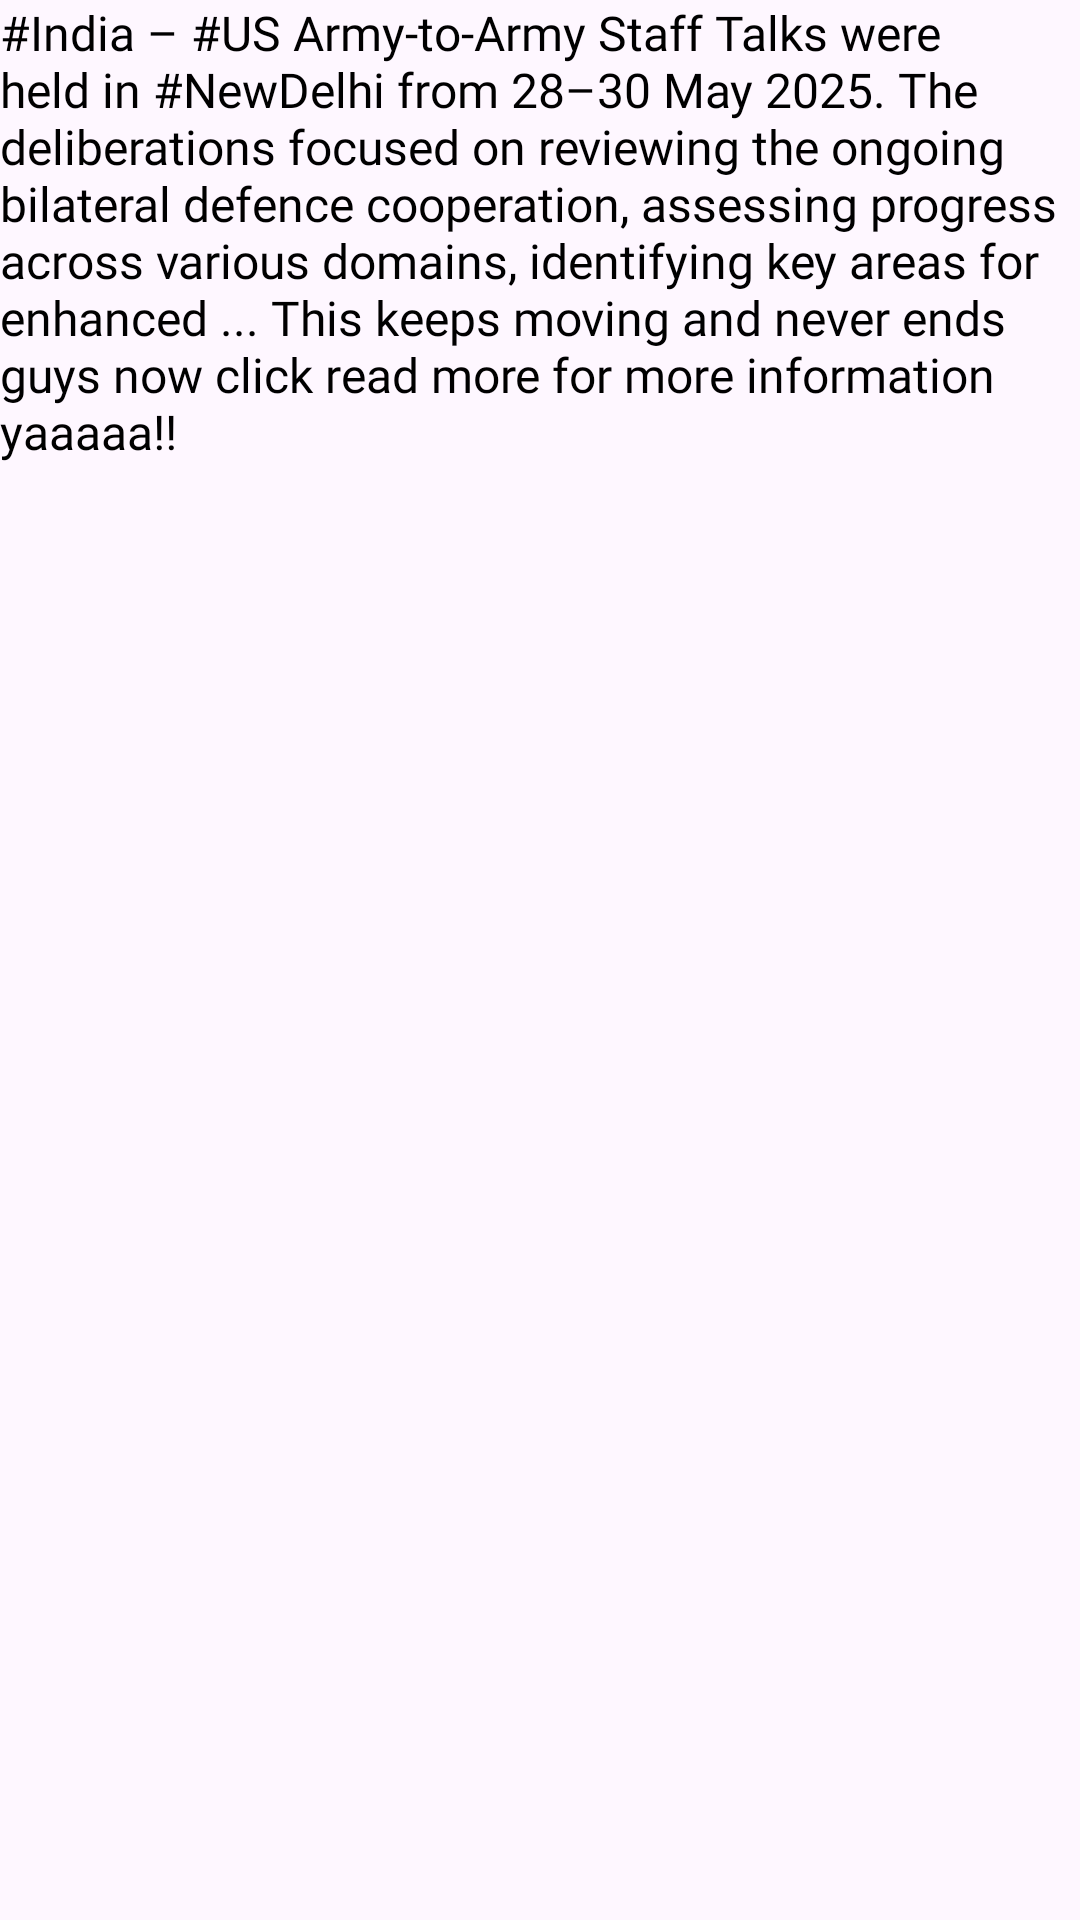

Layout XML and referenced resources for this Android screen:
<!-- AndroidManifest.xml: application theme Theme.Cirkle -->
<!-- res/layout/expandable_text_view.xml -->
<?xml version="1.0" encoding="utf-8"?>
<FrameLayout
    xmlns:android="http://schemas.android.com/apk/res/android"
    android:id="@+id/expandable_text_view"
    android:layout_width="match_parent"
    android:layout_height="wrap_content"
    android:layout_marginTop="8dp">

    <LinearLayout
        android:layout_width="match_parent"
        android:layout_height="wrap_content"
        android:orientation="vertical">

        <FrameLayout
            android:layout_width="match_parent"
            android:layout_height="wrap_content">

            <TextView
                android:id="@+id/text_content"
                android:layout_width="match_parent"
                android:layout_height="wrap_content"
                android:fontFamily="@font/lato"
                android:textSize="16sp"
                android:layout_gravity="top"
                android:textColor="@color/black"
                android:text="@string/filler_text" />

            
            <View
                android:id="@+id/fade_overlay"
                android:layout_width="match_parent"
                android:layout_height="40dp"
                android:layout_gravity="bottom"
                android:background="@drawable/fade_bottom"
                android:visibility="gone"/>
        </FrameLayout>

        <TextView
            android:id="@+id/toggle_button"
            android:layout_width="wrap_content"
            android:layout_height="wrap_content"
            android:layout_gravity="end"
            android:layout_marginTop="4dp"
            android:textSize="14sp"
            android:clickable="true"
            android:visibility="gone"
            android:text="Read more"
            android:textStyle="bold"
            android:textColor="@color/primc"
            android:elevation="8dp"/>
    </LinearLayout>
</FrameLayout>
<!-- resources referenced by this layout -->
<resources>
  <color name="black">#FF000000</color>
  <color name="primc">#FF6F61</color>
  <!-- drawable fade_bottom (drawable) -->
  <?xml version="1.0" encoding="utf-8"?>
  <shape xmlns:android="http://schemas.android.com/apk/res/android" android:shape="rectangle">
      <gradient
          android:startColor="@android:color/transparent"
          android:endColor="@android:color/white"
          android:angle="270"/>
  </shape>
  <string name="filler_text">#India – #US Army-to-Army Staff Talks were held in #NewDelhi from 28–30 May 2025. The deliberations focused on reviewing the ongoing bilateral defence cooperation, assessing progress across various domains, identifying key areas for enhanced ... This keeps moving and never ends guys now click read more for more information yaaaaa!!</string>
  <style name="Theme.Cirkle" parent="Base.Theme.Cirkle">
          <item name="colorPrimary">@color/primc</item>
      </style>
  <style name="Base.Theme.Cirkle" parent="Theme.Material3.Light.NoActionBar">
          
          <item name="colorPrimary">@color/selected_color</item>
          
      </style>
  <color name="selected_color">#FF6F61</color>
</resources>
